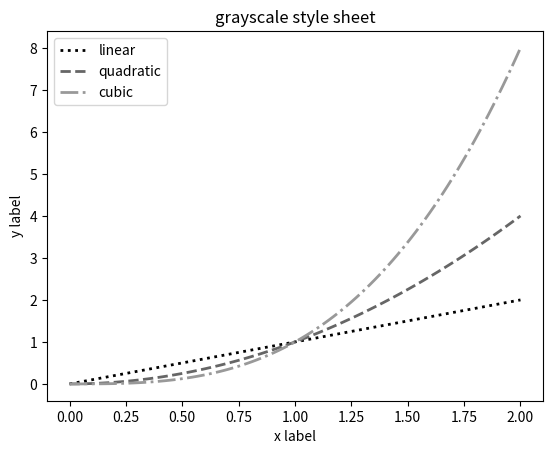

This figure's Python source:
# Grayscale style sheet
import matplotlib.pyplot as plt
import numpy as np

plt.style.use('grayscale')

x = np.linspace(0, 2, 100)

fig, ax = plt.subplots()
ax.set_title('grayscale style sheet')
ax.set_xlabel('x label')
ax.set_ylabel('y label')
ax.plot(x, x, label='linear', linestyle=':', lw=2)
ax.plot(x, x**2, label='quadratic', ls='--', lw=2)
ax.plot(x, x**3, label='cubic', ls='-.', lw=2)


plt.legend()

plt.savefig('grayscale_style_sheet.pdf')
plt.show()
